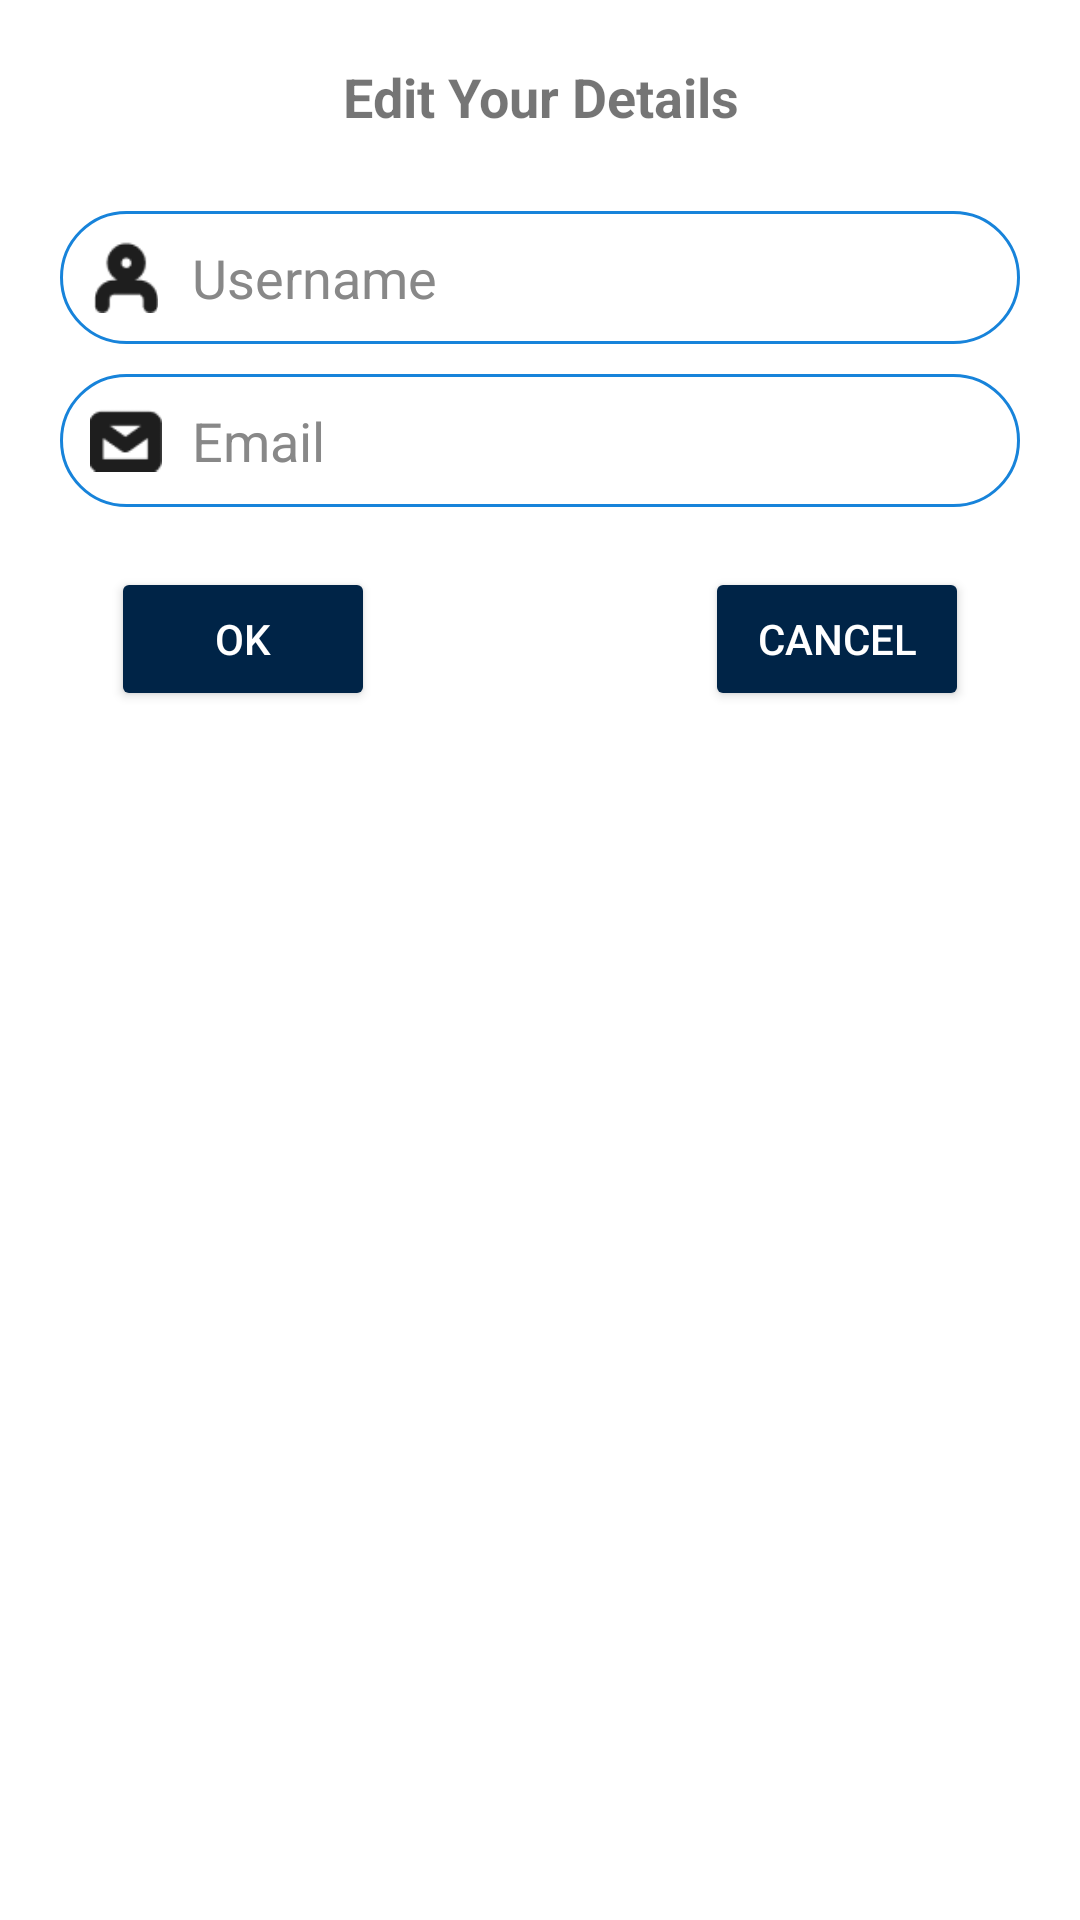

Here is an Android app screen rendered from its layout file. Give the layout XML and the strings, colors and styles it references.
<!-- AndroidManifest.xml: application theme Theme.FotNews -->
<!-- res/layout/user_edit.xml -->
<?xml version="1.0" encoding="utf-8"?>
<LinearLayout
    xmlns:android="http://schemas.android.com/apk/res/android"
    android:layout_width="match_parent"
    android:layout_height="wrap_content"
    android:orientation="vertical"
    android:padding="20dp">
    

    <TextView
        android:layout_width="match_parent"
        android:layout_height="wrap_content"
        android:text="Edit Your Details"
        android:textSize="18sp"
        android:textStyle="bold"
        android:gravity="center"
        android:layout_marginBottom="10dp" />

    
    <LinearLayout
        android:layout_width="match_parent"
        android:layout_height="wrap_content"
        android:layout_marginTop="16dp"
        android:background="@drawable/edit_text_style"
        android:orientation="horizontal"
        android:padding="10dp">

        <ImageView
            android:layout_width="24dp"
            android:layout_height="24dp"
            android:src="@drawable/ic_user"/>

        <EditText
            android:id="@+id/editUsername"
            android:layout_width="0dp"
            android:layout_height="wrap_content"
            android:layout_weight="1"
            android:hint="Username"
            android:background="@android:color/transparent"
            android:paddingStart="10dp"
            android:textColorHint="#888"/>
    </LinearLayout>

    
    <LinearLayout
        android:layout_width="match_parent"
        android:layout_height="wrap_content"
        android:layout_marginTop="10dp"
        android:background="@drawable/edit_text_style"
        android:orientation="horizontal"
        android:padding="10dp">

        <ImageView
            android:layout_width="24dp"
            android:layout_height="24dp"
            android:src="@drawable/ic_email1"/>

        <EditText
            android:id="@+id/editEmail"
            android:layout_width="0dp"
            android:layout_height="wrap_content"
            android:layout_weight="1"
            android:hint="Email"
            android:background="@android:color/transparent"
            android:paddingStart="10dp"
            android:textColorHint="#888"/>
    </LinearLayout>

    <LinearLayout
        android:layout_width="match_parent"
        android:layout_height="wrap_content"
        android:orientation="horizontal"
        android:gravity="center"
        android:layout_marginTop="20dp">

        <Button
            android:id="@+id/btnOk"
            android:layout_width="wrap_content"
            android:layout_height="wrap_content"
            android:text="OK"
            android:backgroundTint="#002447"
            android:textColor="#ffffff"
            android:layout_marginEnd="10dp" />
        <Space
            android:layout_width="100dp"
            android:layout_height="wrap_content" />

        <Button
            android:id="@+id/btnCancel"
            android:layout_width="wrap_content"
            android:layout_height="wrap_content"
            android:text="Cancel"
            android:backgroundTint="#002447"
            android:textColor="#ffffff" />
    </LinearLayout>
</LinearLayout>
<!-- resources referenced by this layout -->
<resources>
  <!-- drawable edit_text_style (drawable) -->
  <shape xmlns:android="http://schemas.android.com/apk/res/android" android:shape="rectangle">
      <solid android:color="#FFFFFF"/>
      <stroke android:width="1dp" android:color="#1783DA"/>
      <corners android:radius="25dp"/>
  </shape>
  <!-- drawable ic_email1: png bitmap (drawable, 673 bytes) -->
  <!-- drawable ic_user: png bitmap (drawable, 899 bytes) -->
  <style name="Theme.FotNews" parent="Theme.MaterialComponents.DayNight.NoActionBar">
          
          <item name="colorPrimary">#1783DA</item>
          <item name="colorPrimaryVariant">#1783DA</item>
          <item name="colorOnPrimary">@color/white</item>
          
          <item name="colorSecondary">@color/teal_200</item>
          <item name="colorSecondaryVariant">@color/teal_700</item>
          <item name="colorOnSecondary">@color/black</item>
          
          <item name="android:statusBarColor">?attr/colorPrimaryVariant</item>
          
      </style>
  <!-- not gathered from this repository: default colours our renderer supplied (Android Studio template values) -->
  <color name="teal_200">#FF03DAC5</color>
  <color name="teal_700">#FF018786</color>
  <color name="black">#FF000000</color>
  <color name="white">#FFFFFFFF</color>
</resources>
